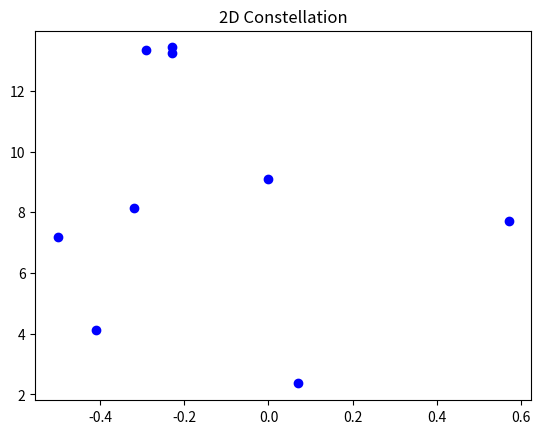
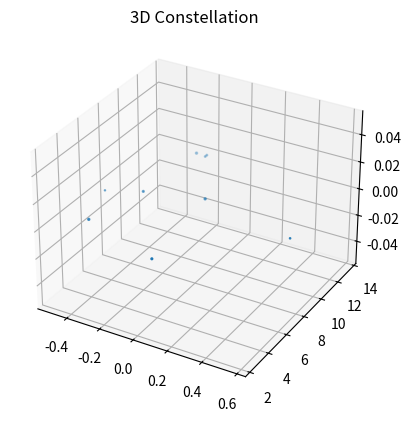

Source code (Python) for these figures, in order:

# coding: utf-8

# ## Project: Visualizing the Orion Constellation
# 
# [redacted]
# 
# As a researcher on the Hayden Planetarium team, you are in charge of visualizing the Orion constellation in 3D using the Matplotlib function `.scatter()`. To learn more about the `.scatter()` you can see the Matplotlib documentation [here](https://matplotlib.org/api/_as_gen/matplotlib.pyplot.scatter.html). 
# 
# You will create a rotate-able visualization of the position of the Orion's stars and get a better sense of their actual positions. To achieve this, you will be mapping real data from outer space that maps the position of the stars in the sky
# 
# The goal of the project is to understand spatial perspective. Once you visualize Orion in both 2D and 3D, you will be able to see the difference in the constellation shape humans see from earth versus the actual position of the stars that make up this constellation. 
# 
# <img src="https://upload.wikimedia.org/wikipedia/commons/9/91/Orion_constellation_with_star_labels.jpg" alt="Orion" style="width: 400px;"/>
# 
# 

# ## 1. Set-Up
# The following set-up is new and specific to the project. It is very similar to the way you have imported Matplotlib in previous lessons.
# 
# + Add `%matplotlib notebook` in the cell below. This is a new statement that you may not have seen before. It will allow you to be able to rotate your visualization in this jupyter notebook.
# 
# + We will be using a subset of Matplotlib: `matplotlib.pyplot`. Import the subset as you have been importing it in previous lessons: `from matplotlib import pyplot as plt`
# 
# 
# + In order to see our 3D visualization, we also need to add this new line after we import Matplotlib:
# `from mpl_toolkits.mplot3d import Axes3D`
# 

# In[2]:


get_ipython().magic(u'matplotlib notebook')
from matplotlib import pyplot as plt
from mpl_toolkits.mplot3d import Axes3D


# ## 2. Get familiar with real data
# 
# Astronomers describe a star's position in the sky by using a pair of angles: declination and right ascension. Declination is similar to longitude, but it is projected on the celestian fear. Right ascension is known as the "hour angle" because it accounts for time of day and earth's rotaiton. Both angles are relative to the celestial equator. You can learn more about star position [here](https://en.wikipedia.org/wiki/Star_position).
# 
# The `x`, `y`, and `z` lists below are composed of the x, y, z coordinates for each star in the collection of stars that make up the Orion constellation as documented in a paper by Nottingham Trent Univesity on "The Orion constellation as an installation" found [here](https://arxiv.org/ftp/arxiv/papers/1110/1110.3469.pdf).
# 
# Spend some time looking at `x`, `y`, and `z`, does each fall within a range?

# In[3]:


# Orion
x = [-0.41, 0.57, 0.07, 0.00, -0.29, -0.32,-0.50,-0.23, -0.23]
y = [4.12, 7.71, 2.36, 9.10, 13.35, 8.13, 7.19, 13.25,13.43]
z = [2.06, 0.84, 1.56, 2.07, 2.36, 1.72, 0.66, 1.25,1.38]


# ## 3. Create a 2D Visualization
# 
# Before we visualize the stars in 3D, let's get a sense of what they look like in 2D. 
# 
# Create a figure for the 2d plot and save it to a variable name `fig`. (hint: `plt.figure()`)
# 
# Add your subplot `.add_subplot()` as the single subplot, with `1,1,1`.(hint: `add_subplot(1,1,1)`)
# 
# Use the scatter [function](https://matplotlib.org/api/_as_gen/matplotlib.pyplot.scatter.html) to visualize your `x` and `y` coordinates. (hint: `.scatter(x,y)`)
# 
# Render your visualization. (hint: `plt.show()`)
# 
# Does the 2D visualization look like the Orion constellation we see in the night sky? Do you recognize its shape in 2D? There is a curve to the sky, and this is a flat visualization, but we will visualize it in 3D in the next step to get a better sense of the actual star positions. 

# In[4]:


fig = plt.figure()
plt.subplot(1, 1, 1)
plt.scatter(x, y, color="blue")
plt.title("2D Constellation")
plt.show()


# ## 4. Create a 3D Visualization
# 
# Create a figure for the 3D plot and save it to a variable name `fig_3d`. (hint: `plt.figure()`)
# 
# 
# Since this will be a 3D projection, we want to make to tell Matplotlib this will be a 3D plot.  
# 
# To add a 3D projection, you must include a the projection argument. It would look like this:
# ```py
# projection="3d"
# ```
# 
# Add your subplot with `.add_subplot()` as the single subplot `1,1,1` and specify your `projection` as `3d`:
# 
# `fig_3d.add_subplot(1,1,1,projection="3d")`)
# 
# Since this visualization will be in 3D, we will need our third dimension. In this case, our `z` coordinate. 
# 
# Create a new variable `constellation3d` and call the scatter [function](https://matplotlib.org/api/_as_gen/matplotlib.pyplot.scatter.html) with your `x`, `y` and `z` coordinates. 
# 
# Include `z` just as you have been including the other two axes. (hint: `.scatter(x,y,z)`)
# 
# Render your visualization. (hint `plt.show()`.)
# 

# In[5]:


fig_3d = plt.figure()
plt.subplot(1, 1, 1, projection="3d")
constellation3d = plt.scatter(x, y, z)
plt.title("3D Constellation")
plt.show()


# ## 5. Rotate and explore
# 
# Use your mouse to click and drag the 3D visualization in the previous step. This will rotate the scatter plot. As you rotate, can you see Orion from different angles? 
# 
# Note: The on and off button that appears above the 3D scatter plot allows you to toggle rotation of your 3D visualization in your notebook.
# 
# Take your time, rotate around! Remember, this will never look exactly like the Orion we see from Earth. The visualization does not curve as the night sky does.
# There is beauty in the new understanding of Earthly perspective! We see the shape of the warrior Orion because of Earth's location in the universe and the location of the stars in that constellation.
# 
# Feel free to map more stars by looking up other celestial x, y, z coordinates [here](http://www.stellar-database.com/).
# 
